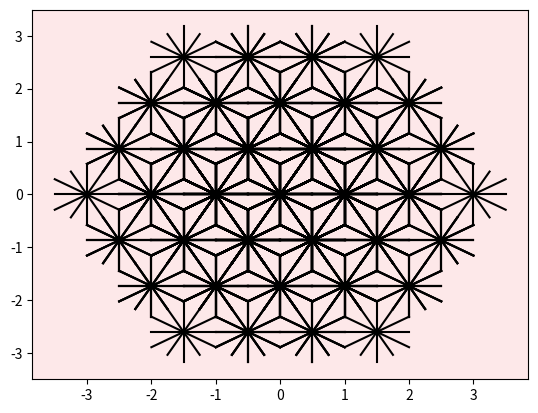

Here is the Python script that generated this plot:
import matplotlib.pyplot as plt
import numpy as np

def neduko(cnt, ctr):
    if cnt == 0:
        return 0
    else:
        cnt = cnt - 1
        tmp = []
        for i in range(6):
            for j in range(len(ctr)):
                tmp.append([ctr[j][0]+np.cos(60*i*np.pi/180), ctr[j][1]+np.sin(60*i*np.pi/180)])
            plt.plot([ctr[:, 0],ctr[:, 0]+np.cos(60*i*np.pi/180)/2], [ctr[:, 1],ctr[:, 1]+np.sin(60*i*np.pi/180)/2], color="#000000")
            plt.plot([ctr[:, 0],ctr[:, 0]+np.cos((60*i+30)*np.pi/180)/np.sqrt(3)], [ctr[:, 1],ctr[:, 1]+np.sin((60*i+30)*np.pi/180)/np.sqrt(3)], color="#000000")
        neduko(cnt, np.array(tmp))

ax = plt.axes()
ax.set_facecolor("#FDE8E9")
neduko(cnt=4, ctr=np.array([[0, 0]]))
plt.show()
